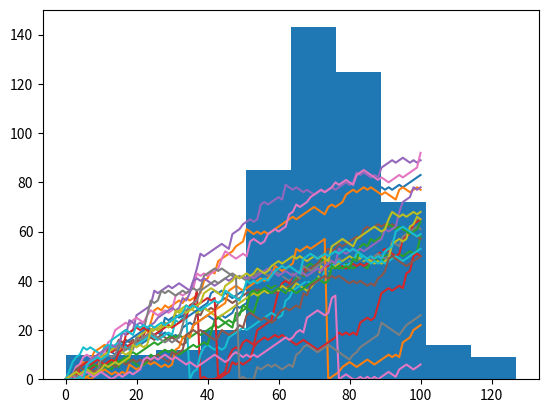

The script that saved this image:
### Random float
# Instructions
# Import numpy as np.
# Use seed() to set the seed; as an argument, pass 123.
# Generate your first random float with rand() and print it out.

# Import numpy as np
import numpy as np


# Set the seed
np.random.seed(123)

# Generate and print random float
print(np.random.rand())



### Roll the dice
# Instructions
# Use randint() with the appropriate arguments to randomly generate the integer 1, 2, 3, 4, 5 or 6. This simulates a dice. Print it out.
# Repeat the outcome to see if the second throw is different. Again, print out the result.

# Import numpy and set seed
import numpy as np
np.random.seed(123)

# Use randint() to simulate a dice
print(np.random.randint(1, 7))

# Use randiprint(np.random.randint(1, 7))nt() again
print(np.random.randint(1, 7))



### Determine your next move
# Instructions
# Roll the dice. Use randint() to create the variable dice.
# Finish the if-elif-else construct by replacing ___:
# If dice is 1 or 2, you go one step down.
# if dice is 3, 4 or 5, you go one step up.
# Else, you throw the dice again. The number on the dice is the number of steps you go up.
# Print out dice and step. Given the value of dice, was step updated correctly?

# NumPy is imported, seed is set

# Starting step
step = 50

# Roll the dice
dice = np.random.randint(1, 7)

# Finish the control construct
if dice <= 2:
    step = step - 1
elif dice <= 5:
    step = step + 1
else:
    step = step + np.random.randint(1, 7)

# Print out dice and step
print(dice)
print(step)


### The next step
# Instructions
# Make a list random_walk that contains the first step, which is the integer 0.
# Finish the for loop:
# The loop should run 100 times.
# On each iteration, set step equal to the last element in the random_walk list. You can use the index -1 for this.
# Next, let the if-elif-else construct update step for you.
# The code that appends step to random_walk is already coded.
# Print out random_walk.

# NumPy is imported, seed is set

# Initialize random_walk
random_walk = [0]

# Complete the ___
for x in range(100):
# Set step: last element in random_walk
    step = random_walk[-1]

    # Roll the dice
    dice = np.random.randint(1,7)

    # Determine next step
    if dice <= 2:
        step = step - 1
    elif dice <= 5:
        step = step + 1
    else:
        step = step + np.random.randint(1, 7)

    # append next_step to random_walk
    random_walk.append(step)

# Print random_walk
print(random_walk)


### How low can you go?
# Instructions
# Use max() in a similar way to make sure that step doesn't go below zero if dice <= 2.
# Hit Submit Answer and check the contents of random_walk.

# NumPy is imported, seed is set

# Initialize random_walk
random_walk = [0]

for x in range(100):
    step = random_walk[-1]
    dice = np.random.randint(1, 7)

    if dice <= 2:
        step = max(0, step - 1)
    elif dice <= 5:
        step = step + 1
    else:
        step = step + np.random.randint(1, 7)

    random_walk.append(step)


### Visualize the walk
# Instructions
# Add some lines of code after the for loop:
# Import matplotlib.pyplot as plt.
# Use plt.plot() to plot random_walk.
# Finish off with plt.show() to actually display the plot.

# NumPy is imported, seed is set

# Initialization
random_walk = [0]

for x in range(100) :
    step = random_walk[-1]
    dice = np.random.randint(1,7)

    if dice <= 2:
        step = max(0, step - 1)
    elif dice <= 5:
        step = step + 1
    else:
        step = step + np.random.randint(1,7)

    random_walk.append(step)

# Import matplotlib.pyplot as plt
import matplotlib.pyplot as plt

# Plot random_walk
plt.plot(random_walk)

# Show the plot
plt.show()



### Simulate multiple walks
# Instructions
# Fill in the specification of the for loop so that the random walk is simulated five times.
# After the random_walk array is entirely populated, append the array to the all_walks list.
# Finally, after the top-level for loop, print out all_walks.

# NumPy is imported; seed is set

# Initialize all_walks (don't change this line)
all_walks = []

# Simulate random walk five times
for i in range(5):

    # Code from before
    random_walk = [0]
    for x in range(100):
        step = random_walk[-1]
        dice = np.random.randint(1, 7)

        if dice <= 2:
            step = max(0, step - 1)
        elif dice <= 5:
            step = step + 1
        else:
            step = step + np.random.randint(1, 7)
        random_walk.append(step)

    # Append random_walk to all_walks
    all_walks.append(random_walk)

# Print all_walks
print(all_walks)



### Implement clumsiness
# Instructions
# Change the range() function so that the simulation is performed 20 times.
# Finish the if condition so that step is set to 0 if a random float is less or equal to 0.005. Use np.random.rand().

# numpy and matplotlib imported, seed set

# clear the plot so it doesn't get cluttered if you run this many times
plt.clf()

# Simulate random walk 20 times
all_walks = []
for i in range(20) :
    random_walk = [0]
    for x in range(100) :
        step = random_walk[-1]
        dice = np.random.randint(1,7)
        if dice <= 2:
            step = max(0, step - 1)
        elif dice <= 5:
            step = step + 1
        else:
            step = step + np.random.randint(1,7)

        # Implement clumsiness
        if np.random.rand() <= 0.005 :
            step = 0

        random_walk.append(step)
    all_walks.append(random_walk)

# Create and plot np_aw_t
np_aw_t = np.transpose(np.array(all_walks))
plt.plot(np_aw_t)
plt.show()



### Plot the distribution
# Instructions
# To make sure we've got enough simulations, go crazy. Simulate the random walk 500 times.
# From np_aw_t, select the last row. This contains the endpoint of all 500 random walks you've simulated. Store this NumPy array as ends.
# Use plt.hist() to build a histogram of ends. Don't forget plt.show() to display the plot.

# numpy and matplotlib imported, seed set

# Simulate random walk 500 times
all_walks = []
for i in range(500) :
    random_walk = [0]
    for x in range(100) :
        step = random_walk[-1]
        dice = np.random.randint(1,7)
        if dice <= 2:
            step = max(0, step - 1)
        elif dice <= 5:
            step = step + 1
        else:
            step = step + np.random.randint(1,7)
        if np.random.rand() <= 0.001 :
            step = 0
        random_walk.append(step)
    all_walks.append(random_walk)

# Create and plot np_aw_t
np_aw_t = np.transpose(np.array(all_walks))

# Select last row from np_aw_t: ends
ends = np_aw_t[-1, :]

# Plot histogram of ends, display plot
plt.hist(ends)
plt.show()
